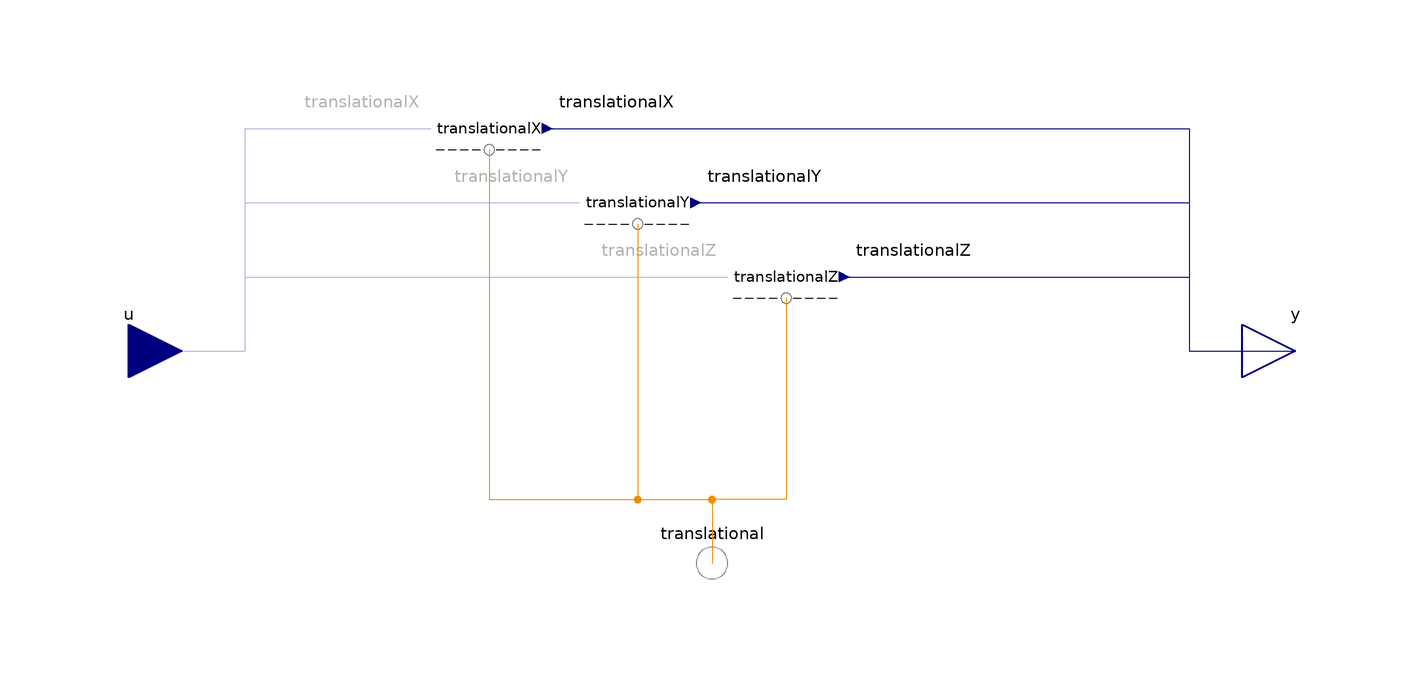

The Modelica model whose source follows is shown above as a component diagram (icons at their Placement, wires along their Line points).

model Translational
        "<html>Condition for a <a href=\"modelica://FCSys.Connectors.Translational\">Translational</a> connector, with efforts by default</html>"
        import FCSys.BaseClasses.Utilities.countTrue;
        import FCSys.BaseClasses.Utilities.enumerate;
        import FCSys.BaseClasses.Utilities.index;
        extends FCSys.BaseClasses.Icons.Conditions.Single;

        // Included components of translational momentum
        parameter Boolean inclTransX=true "X" annotation (
          HideResult=true,
          choices(__Dymola_checkBox=true),
          Dialog(
            tab="Assumptions",
            group="Axes with translational momentum included",
            compact=true));

        parameter Boolean inclTransY=true "Y" annotation (
          HideResult=true,
          choices(__Dymola_checkBox=true),
          Dialog(
            tab="Assumptions",
            group="Axes with translational momentum included",
            compact=true));

        parameter Boolean inclTransZ=true "Z" annotation (
          HideResult=true,
          choices(__Dymola_checkBox=true),
          Dialog(
            tab="Assumptions",
            group="Axes with translational momentum included",
            compact=true));

        // Conditions
        replaceable Component.Velocity translationalX(final axis) if inclTransX
          constrainedby
          FCSys.Conditions.ByConnector.Translational.Component.BaseClasses.PartialCondition(
            axis=Axis.x) "X-axis translational" annotation (
          __Dymola_choicesFromPackage=true,
          Dialog(group="Conditions",enable=inclTransX),
          Placement(transformation(extent={{-52,32},{-32,52}})));
        replaceable Component.Velocity translationalY(final axis) if inclTransY
          constrainedby
          FCSys.Conditions.ByConnector.Translational.Component.BaseClasses.PartialCondition(
            axis=Axis.y) "Y-axis translational" annotation (
          __Dymola_choicesFromPackage=true,
          Dialog(group="Conditions",enable=inclTransY),
          Placement(transformation(extent={{-24,18},{-4,38}})));
        replaceable Component.Velocity translationalZ(final axis) if inclTransZ
          constrainedby
          FCSys.Conditions.ByConnector.Translational.Component.BaseClasses.PartialCondition(
            axis=Axis.z) "Z-axis translational" annotation (
          __Dymola_choicesFromPackage=true,
          Dialog(group="Conditions",enable=inclTransZ),
          Placement(transformation(extent={{4,4},{24,24}})));

        Connectors.Translational translational(final n_trans=n_trans)
          "Connector for advection or diffusion of translational momentum"
          annotation (Placement(transformation(extent={{-10,-50},{10,-30}})));
        Connectors.RealInputBus u
          "Input bus for values of specified conditions" annotation (Placement(
              transformation(
              extent={{-10,-10},{10,10}},
              rotation=0,
              origin={-110,0}), iconTransformation(
              extent={{-10,-10},{10,10}},
              rotation=0,
              origin={-110,0})));
        Connectors.RealOutputBus y "Output bus of measurements" annotation (
            Placement(transformation(
              extent={{-10,-10},{10,10}},
              rotation=0,
              origin={110,0}),iconTransformation(
              extent={{-10,-10},{10,10}},
              rotation=0,
              origin={110,0})));

      protected
        final inner parameter Integer n_trans=countTrue({inclTransX,inclTransY,
            inclTransZ}) "Number of components of translational momentum";
        final inner parameter Integer cartTrans[n_trans]=index({inclTransX,
            inclTransY,inclTransZ})
          "Cartesian-axis indices of the components of translational momentum";
        final inner parameter Integer transCart[Axis]=enumerate({inclTransX,
            inclTransY,inclTransZ})
          "Translational-momentum-component indices of the Cartesian axes";

      equation
        // X-axis translational
        connect(translationalX.translational, translational) annotation (Line(
            points={{-42,38},{-42,-28},{5.55112e-16,-28},{5.55112e-16,-40}},
            color={239,142,1},
            smooth=Smooth.None));

        connect(u.translationalX, translationalX.u) annotation (Line(
            points={{-110,5.55112e-16},{-110,0},{-88,0},{-88,42},{-53,42}},
            color={0,0,127},
            smooth=Smooth.None), Text(
            string="%first",
            index=-1,
            extent={{-2,3},{-2,3}}));
        connect(translationalX.y, y.translationalX) annotation (Line(
            points={{-31,42},{90,42},{90,5.55112e-16},{110,5.55112e-16}},
            color={0,0,127},
            smooth=Smooth.None), Text(
            string="%second",
            index=1,
            extent={{2,3},{2,3}}));

        // Y-axis translational
        connect(translationalY.translational, translational) annotation (Line(
            points={{-14,24},{-14,-28},{5.55112e-16,-28},{5.55112e-16,-40}},
            color={239,142,1},
            smooth=Smooth.None));

        connect(u.translationalY, translationalY.u) annotation (Line(
            points={{-110,5.55112e-16},{-110,0},{-88,0},{-88,28},{-25,28}},
            color={0,0,127},
            smooth=Smooth.None), Text(
            string="%first",
            index=-1,
            extent={{-2,3},{-2,3}}));
        connect(translationalY.y, y.translationalY) annotation (Line(
            points={{-3,28},{90,28},{90,5.55112e-16},{110,5.55112e-16}},
            color={0,0,127},
            smooth=Smooth.None), Text(
            string="%second",
            index=1,
            extent={{2,3},{2,3}}));

        // Z-axis translational
        connect(translationalZ.translational, translational) annotation (Line(
            points={{14,10},{14,-28},{5.55112e-16,-28},{5.55112e-16,-40}},
            color={239,142,1},
            smooth=Smooth.None));

        connect(u.translationalZ, translationalZ.u) annotation (Line(
            points={{-110,5.55112e-16},{-110,0},{-88,0},{-88,14},{3,14}},
            color={0,0,127},
            smooth=Smooth.None), Text(
            string="%first",
            index=-1,
            extent={{-2,3},{-2,3}}));
        connect(translationalZ.y, y.translationalZ) annotation (Line(
            points={{25,14},{90,14},{90,5.55112e-16},{110,5.55112e-16}},
            color={0,0,127},
            smooth=Smooth.None), Text(
            string="%second",
            index=1,
            extent={{2,3},{2,3}}));

      end Translational;